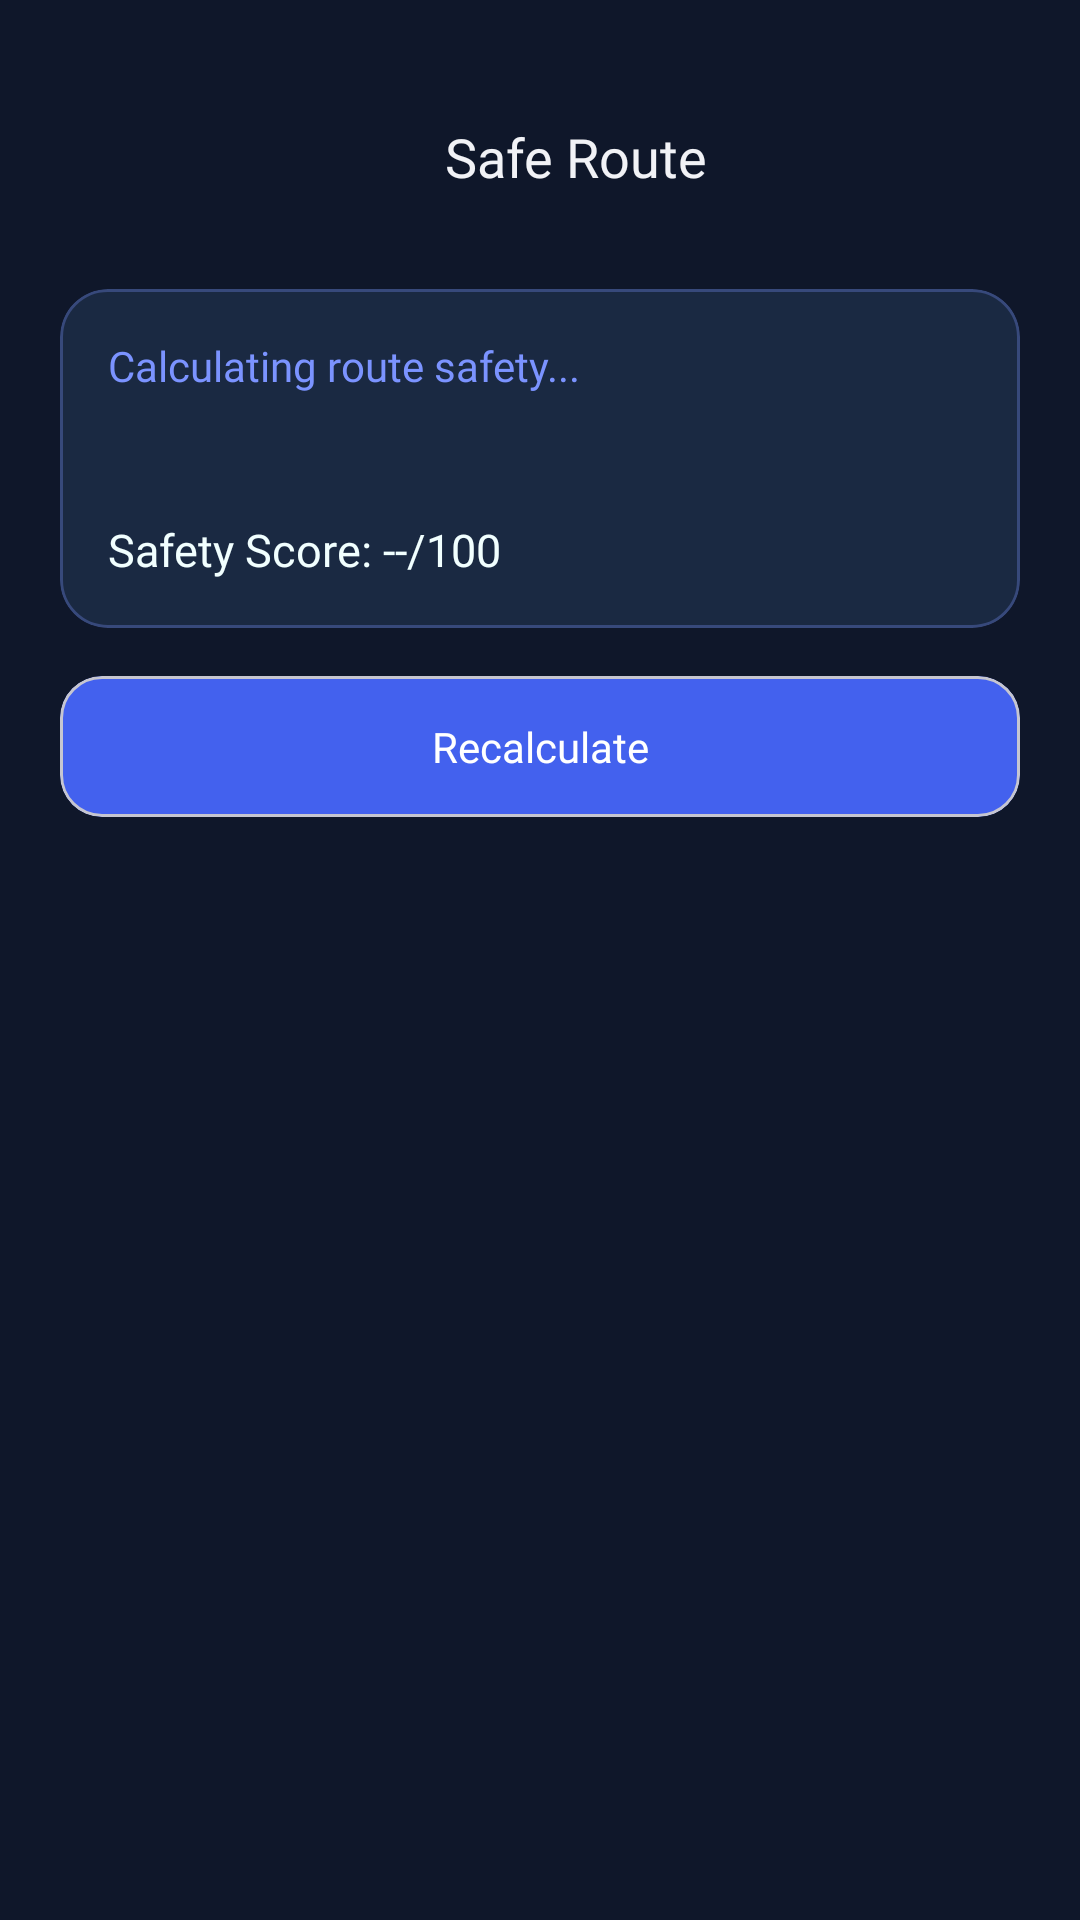

The Android layout XML behind this screen, and the referenced resources:
<!-- AndroidManifest.xml: application theme Theme.Aapraksha -->
<!-- res/layout/activity_safe_route.xml -->
<?xml version="1.0" encoding="utf-8"?>
<androidx.constraintlayout.widget.ConstraintLayout xmlns:android="http://schemas.android.com/apk/res/android"
    xmlns:app="http://schemas.android.com/apk/res-auto"
    android:layout_width="match_parent"
    android:layout_height="match_parent"
    android:background="@color/deep_midnight">

    <LinearLayout
        android:id="@+id/topBar"
        android:layout_width="0dp"
        android:layout_height="wrap_content"
        android:orientation="horizontal"
        android:gravity="center_vertical"
        android:paddingHorizontal="20dp"
        android:paddingTop="40dp"
        android:paddingBottom="16dp"
        app:layout_constraintTop_toTopOf="parent"
        app:layout_constraintStart_toStartOf="parent"
        app:layout_constraintEnd_toEndOf="parent">

        <ImageView
            android:id="@+id/btnBack"
            android:layout_width="24dp"
            android:layout_height="24dp"
            android:src="@drawable/ic_back"
            app:tint="@color/text_on_dark"
            android:contentDescription="Back" />

        <TextView
            android:layout_width="0dp"
            android:layout_height="wrap_content"
            android:layout_weight="1"
            android:gravity="center"
            android:text="Safe Route"
            android:textColor="@color/text_on_dark"
            android:fontFamily="@font/montserrat_bold"
            android:textSize="18sp" />
    </LinearLayout>

    <com.google.android.material.card.MaterialCardView
        android:id="@+id/cardSummary"
        android:layout_width="0dp"
        android:layout_height="wrap_content"
        android:layout_marginHorizontal="20dp"
        android:layout_marginTop="16dp"
        app:cardBackgroundColor="#1A2942"
        app:cardCornerRadius="16dp"
        app:strokeColor="@color/card_stroke_dark"
        app:strokeWidth="1dp"
        app:layout_constraintTop_toBottomOf="@id/topBar"
        app:layout_constraintStart_toStartOf="parent"
        app:layout_constraintEnd_toEndOf="parent">

        <LinearLayout
            android:layout_width="match_parent"
            android:layout_height="wrap_content"
            android:orientation="vertical"
            android:padding="16dp">

            <TextView
                android:id="@+id/tvStatus"
                android:layout_width="wrap_content"
                android:layout_height="wrap_content"
                android:text="Calculating route safety..."
                android:textColor="@color/electric_indigo_light"
                android:fontFamily="@font/montserrat_bold"
                android:textSize="14sp" />

            <TextView
                android:id="@+id/tvRouteSummary"
                android:layout_width="match_parent"
                android:layout_height="wrap_content"
                android:layout_marginTop="10dp"
                android:textColor="@color/text_on_dark"
                android:fontFamily="@font/montserrat_regular"
                android:textSize="13sp" />

            <TextView
                android:id="@+id/tvSafetyScore"
                android:layout_width="wrap_content"
                android:layout_height="wrap_content"
                android:layout_marginTop="14dp"
                android:text="Safety Score: --/100"
                android:textColor="@color/soft_lavender_light"
                android:fontFamily="@font/montserrat_semibold"
                android:textSize="15sp" />
        </LinearLayout>
    </com.google.android.material.card.MaterialCardView>

    <com.google.android.material.card.MaterialCardView
        android:id="@+id/btnRecalculate"
        android:layout_width="0dp"
        android:layout_height="wrap_content"
        android:layout_marginHorizontal="20dp"
        android:layout_marginTop="16dp"
        app:cardBackgroundColor="@color/electric_indigo"
        app:cardCornerRadius="14dp"
        app:layout_constraintTop_toBottomOf="@id/cardSummary"
        app:layout_constraintStart_toStartOf="parent"
        app:layout_constraintEnd_toEndOf="parent">

        <TextView
            android:layout_width="match_parent"
            android:layout_height="wrap_content"
            android:gravity="center"
            android:paddingVertical="14dp"
            android:text="Recalculate"
            android:textColor="@color/text_on_primary"
            android:fontFamily="@font/montserrat_bold"
            android:textSize="14sp" />
    </com.google.android.material.card.MaterialCardView>

</androidx.constraintlayout.widget.ConstraintLayout>
<!-- resources referenced by this layout -->
<resources>
  <color name="card_stroke_dark">#4D7B93FF</color>
  <color name="deep_midnight">#0F172A</color>
  <color name="electric_indigo">#4361EE</color>
  <color name="electric_indigo_light">#7B93FF</color>
  <color name="soft_lavender_light">#F1FFFF</color>
  <color name="text_on_dark">#F1F2F6</color>
  <color name="text_on_primary">#FFFFFF</color>
  <style name="Theme.Aapraksha" parent="Base.Theme.Aapraksha" />
  <color name="md_theme_light_primary">#4361EE</color>
  <color name="md_theme_light_onPrimary">#FFFFFF</color>
  <color name="md_theme_light_primaryContainer">#DEE1FF</color>
  <color name="md_theme_light_onPrimaryContainer">#001258</color>
  <color name="md_theme_light_secondary">#BEE1E6</color>
  <color name="md_theme_light_onSecondary">#1E293B</color>
  <color name="md_theme_light_secondaryContainer">#D4F4FA</color>
  <color name="md_theme_light_onSecondaryContainer">#0C3B42</color>
  <color name="md_theme_light_tertiary">#FF0035</color>
  <color name="md_theme_light_onTertiary">#FFFFFF</color>
  <color name="md_theme_light_tertiaryContainer">#FFD9D9</color>
  <color name="md_theme_light_onTertiaryContainer">#5C0015</color>
  <color name="md_theme_light_error">#BA1A1A</color>
  <color name="md_theme_light_onError">#FFFFFF</color>
  <color name="md_theme_light_errorContainer">#FFDAD6</color>
  <color name="md_theme_light_onErrorContainer">#410002</color>
  <color name="md_theme_light_background">#F1F2F6</color>
  <color name="md_theme_light_onBackground">#1E293B</color>
  <color name="md_theme_light_surface">#FFFFFF</color>
  <color name="md_theme_light_onSurface">#1E293B</color>
  <color name="md_theme_light_surfaceVariant">#E4E4EC</color>
  <color name="md_theme_light_onSurfaceVariant">#64748B</color>
  <color name="md_theme_light_outline">#767680</color>
  <color name="md_theme_light_outlineVariant">#C6C6D0</color>
  <color name="clean_slate">#F1F2F6</color>
</resources>
